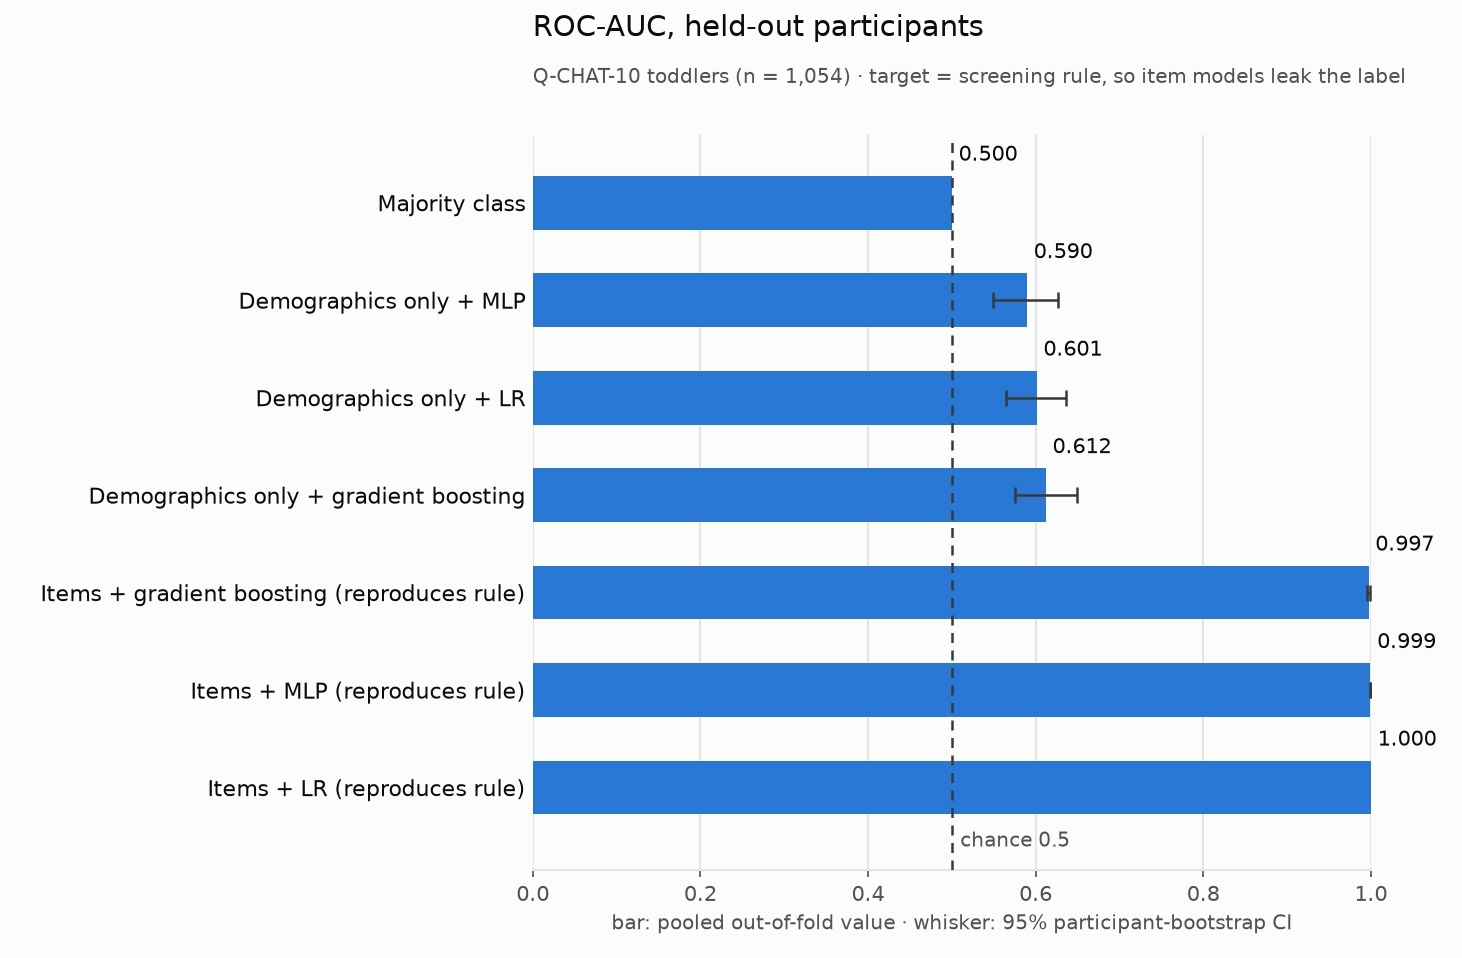

The data file committed next to this chart (first rows):
label, value, lo, hi, n
Majority class, 0.5, 0.5, 0.5, 1054
Demographics only + MLP, 0.5896, 0.5496, 0.6264, 1054
Demographics only + LR, 0.6012, 0.5642, 0.6359, 1054
Demographics only + gradient boosting, 0.6121, 0.5757, 0.6494, 1054
Items + gradient boosting (reproduces ru…, 0.9972, 0.9956, 0.9986, 1054
Items + MLP (reproduces rule), 0.9994, 0.9989, 0.9998, 1054
Items + LR (reproduces rule), 1.0, 1, 1.0, 1054
